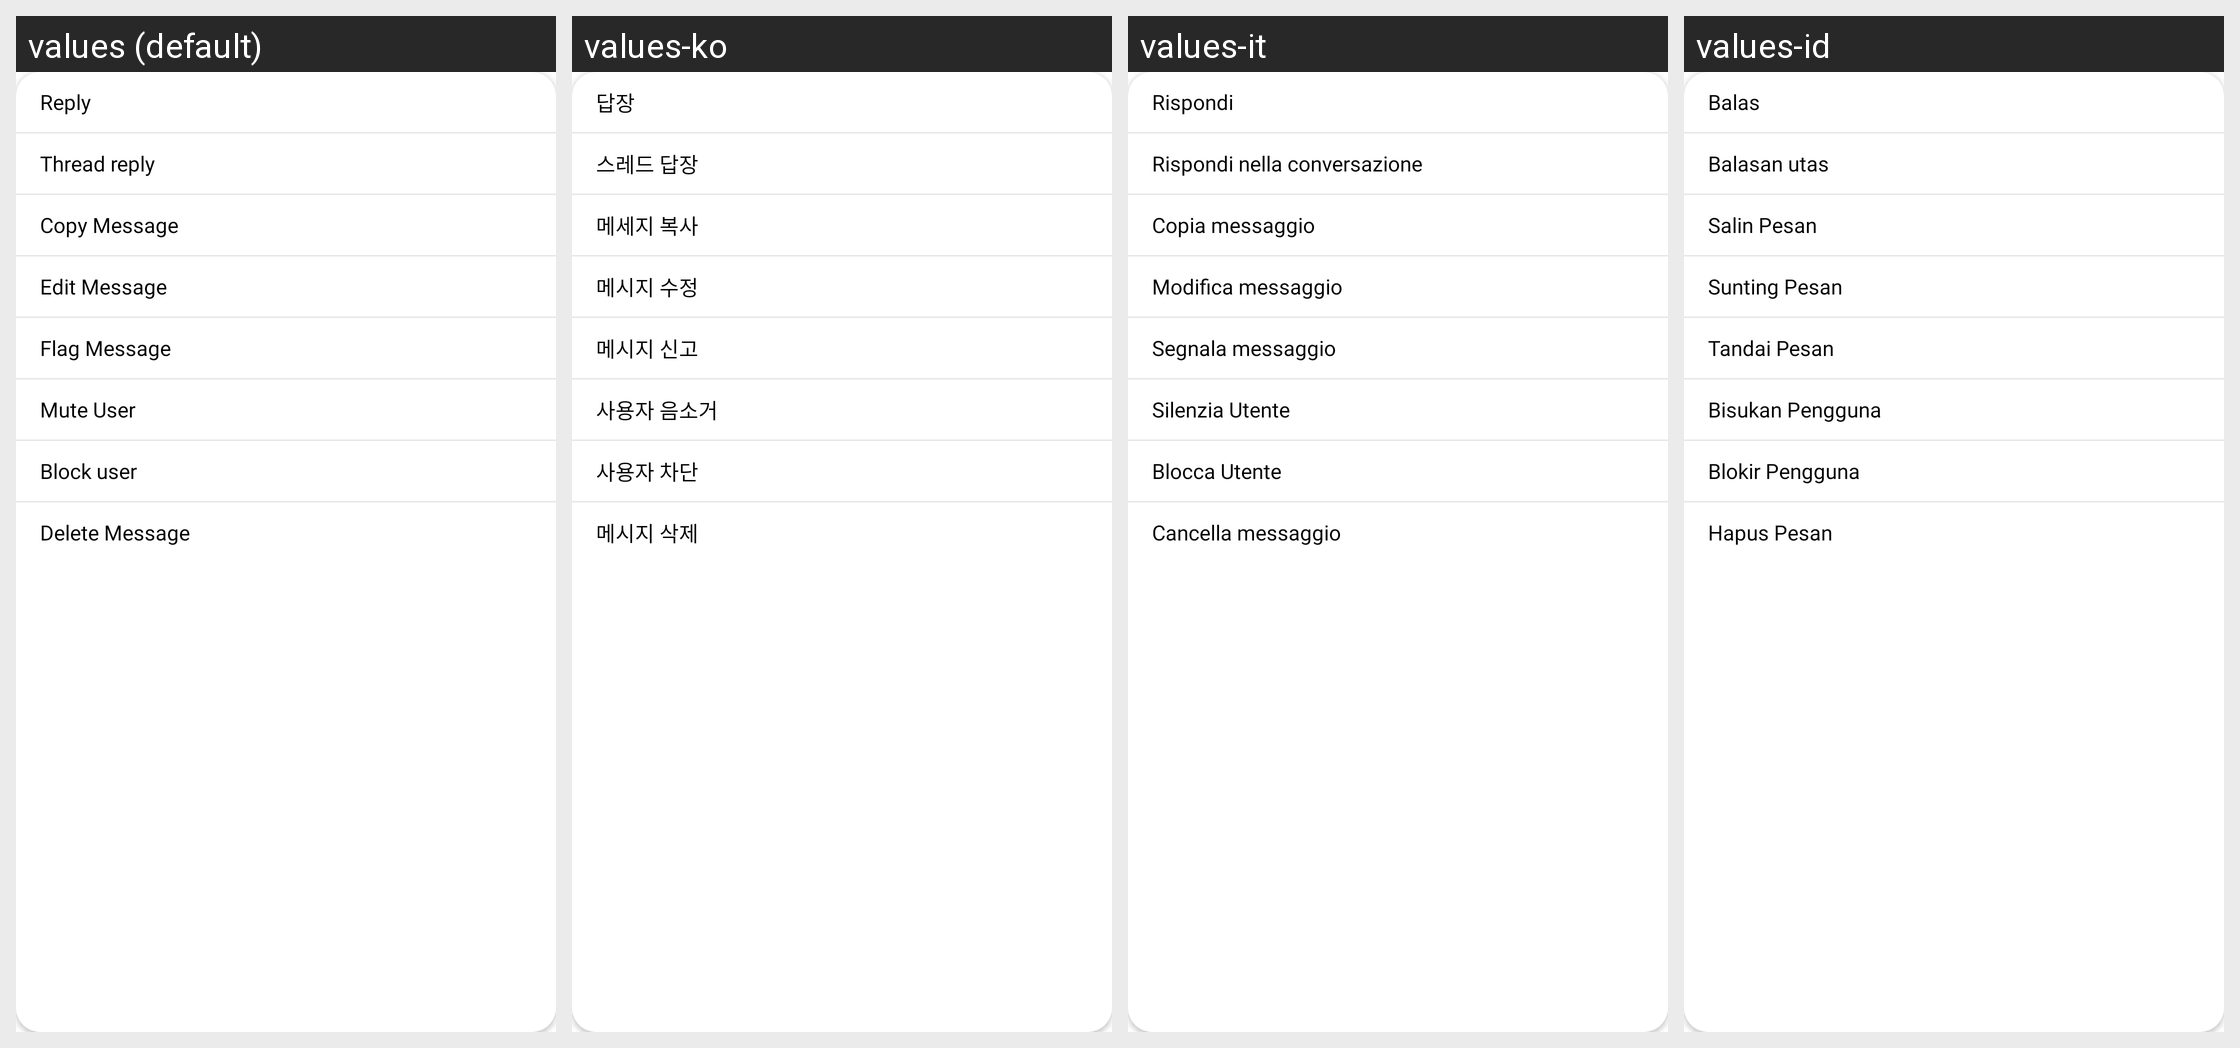

This grid shows one Android layout under several languages. Give, for every string resource on the screen, its name, the default text and each shown locale's text.
Android screen res/layout/stream_ui_message_options_view.xml rendered under 4 locales, left to right: values (default), values-ko, values-it, values-id. Device: Nexus 5 (rendered at 1080×1920; each locale shown at half size, 540×960, under a caption strip naming it); theme Theme.MaterialComponents.DayNight.NoActionBar.
Other locales in the repository, not shown: values-en, values-es, values-fr, values-hi, values-in, values-ja.
Strings drawn on this screen, with the default value and each locale's value (text and hints the layout hard-codes, and strings that could not be matched under every locale, appear in the picture but are not listed):

stream_ui_message_list_reply
  values: Reply
  values-ko: 답장
  values-it: Rispondi
  values-id: Balas

stream_ui_message_list_thread_reply
  values: Thread reply
  values-ko: 스레드 답장
  values-it: Rispondi nella conversazione
  values-id: Balasan utas

stream_ui_message_list_copy_message
  values: Copy Message
  values-ko: 메세지 복사
  values-it: Copia messaggio
  values-id: Salin Pesan

stream_ui_message_list_edit_message
  values: Edit Message
  values-ko: 메시지 수정
  values-it: Modifica messaggio
  values-id: Sunting Pesan

stream_ui_message_list_flag_message
  values: Flag Message
  values-ko: 메시지 신고
  values-it: Segnala messaggio
  values-id: Tandai Pesan

stream_ui_message_list_mute_user
  values: Mute User
  values-ko: 사용자 음소거
  values-it: Silenzia Utente
  values-id: Bisukan Pengguna

stream_ui_message_list_block_user
  values: Block user
  values-ko: 사용자 차단
  values-it: Blocca Utente
  values-id: Blokir Pengguna

stream_ui_message_list_delete_message
  values: Delete Message
  values-ko: 메시지 삭제
  values-it: Cancella messaggio
  values-id: Hapus Pesan
